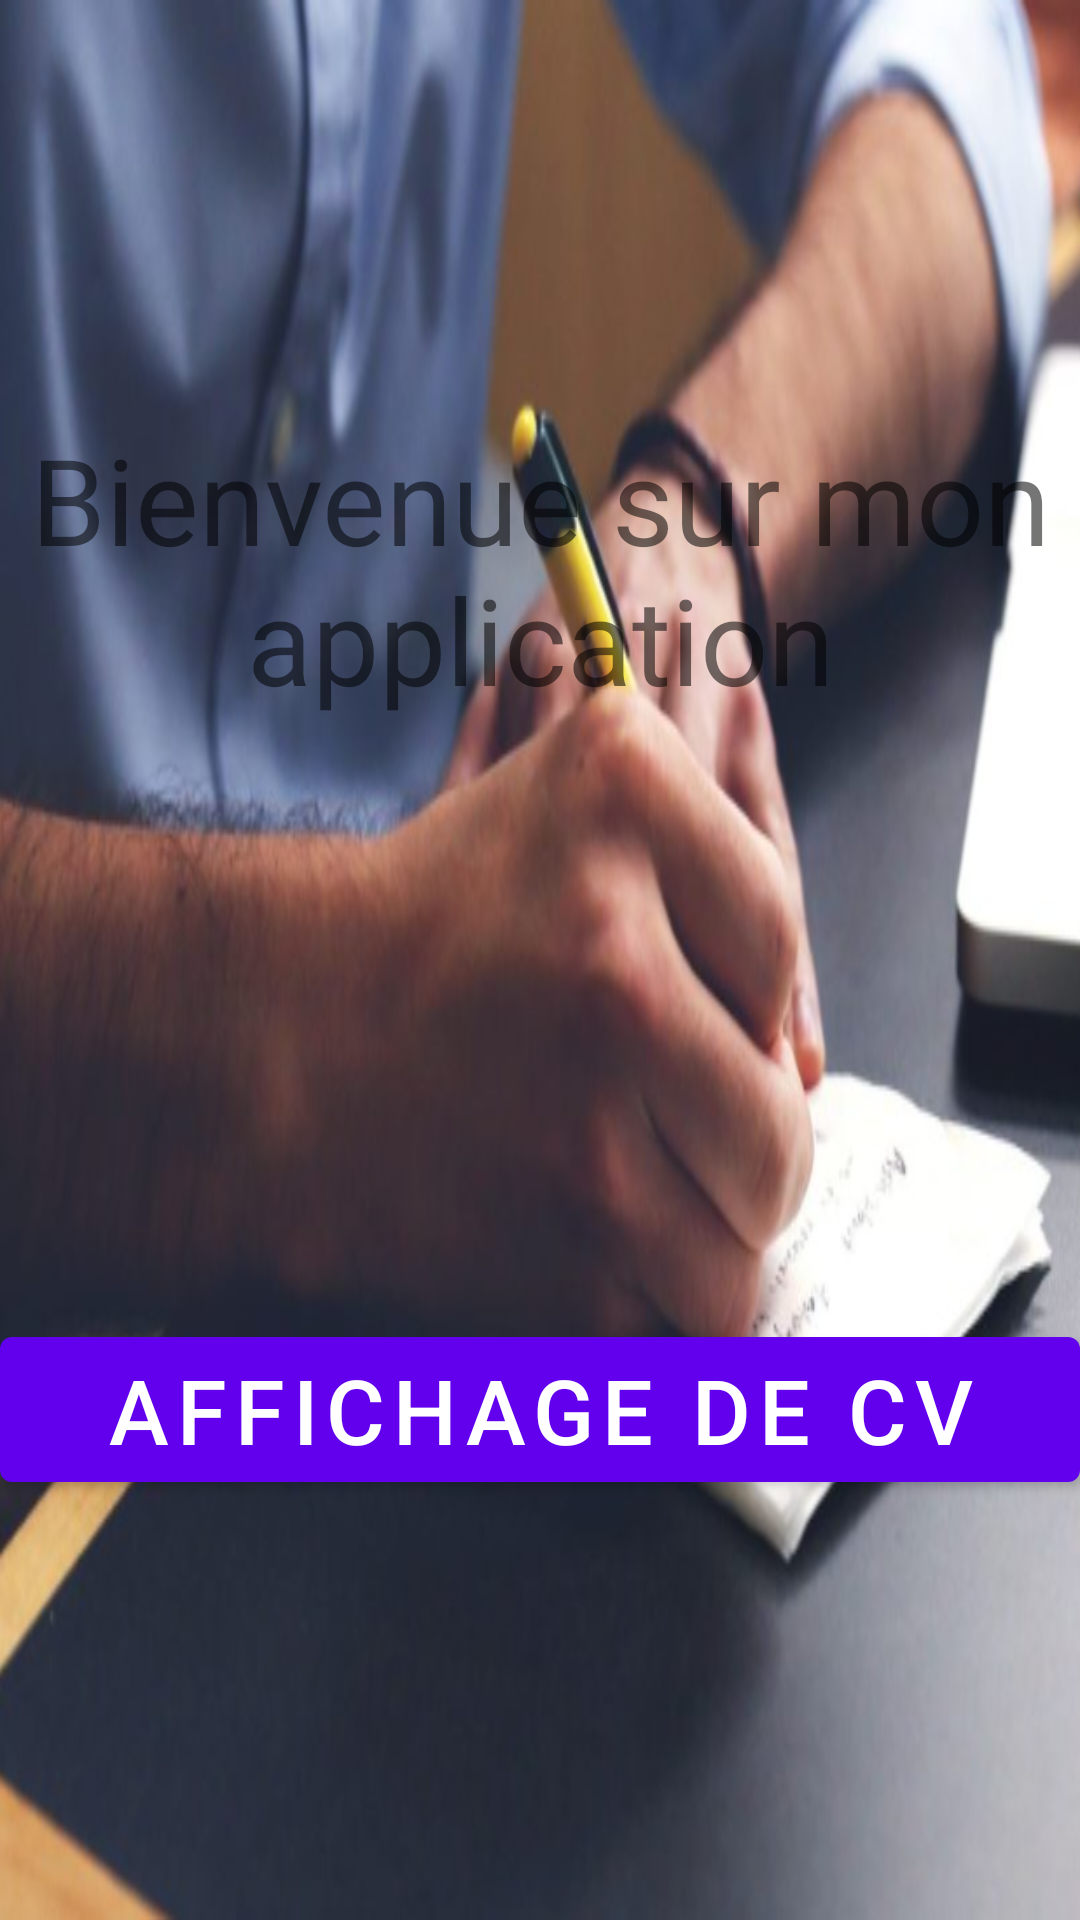

Write the Android layout XML for this screen, with the resource values it uses.
<!-- AndroidManifest.xml: application theme Theme.OffreEmploieAnd -->
<!-- res/layout/activity_main.xml -->
<?xml version="1.0" encoding="utf-8"?>
<androidx.constraintlayout.widget.ConstraintLayout xmlns:android="http://schemas.android.com/apk/res/android"
    xmlns:app="http://schemas.android.com/apk/res-auto"
    xmlns:tools="http://schemas.android.com/tools"
    android:layout_width="match_parent"
    android:layout_height="match_parent"
    android:background="@drawable/captoffre"
    tools:context=".MainActivity">

    <LinearLayout
        android:layout_width="match_parent"
        android:layout_height="match_parent"
        android:gravity="center"
        android:orientation="vertical"
        tools:layout_editor_absoluteX="0dp"
        tools:layout_editor_absoluteY="0dp">

        <TextView
            android:layout_width="match_parent"
            android:layout_height="wrap_content"
            android:gravity="center"
            android:text="Bienvenue sur mon application"
            android:textSize="40dp"
            android:layout_marginBottom="200dp"
            />


        <com.google.android.material.button.MaterialButton
            android:layout_gravity="bottom"
            android:id="@+id/form_buttonAffichage"
            android:layout_width="match_parent"
            android:layout_height="wrap_content"
            android:layout_alignParentBottom="true"
            android:minHeight="60dp"
            android:textSize="30dp"
            android:text="AFFICHAGE DE CV"/>



    </LinearLayout>



</androidx.constraintlayout.widget.ConstraintLayout>
<!-- resources referenced by this layout -->
<resources>
  <!-- drawable captoffre: png bitmap (drawable, 330343 bytes) -->
  <style name="Theme.OffreEmploieAnd" parent="Theme.MaterialComponents.DayNight.DarkActionBar">
          
          <item name="colorPrimary">@color/purple_500</item>
          <item name="colorPrimaryVariant">@color/purple_700</item>
          <item name="colorOnPrimary">@color/white</item>
          
          <item name="colorSecondary">@color/teal_200</item>
          <item name="colorSecondaryVariant">@color/teal_700</item>
          <item name="colorOnSecondary">@color/black</item>
          
          <item name="android:statusBarColor">?attr/colorPrimaryVariant</item>
          
      </style>
  <!-- not gathered from this repository: default colours our renderer supplied (Android Studio template values) -->
  <color name="purple_500">#FF6200EE</color>
  <color name="purple_700">#FF3700B3</color>
  <color name="teal_200">#FF03DAC5</color>
  <color name="teal_700">#FF018786</color>
  <color name="black">#FF000000</color>
  <color name="white">#FFFFFFFF</color>
</resources>
